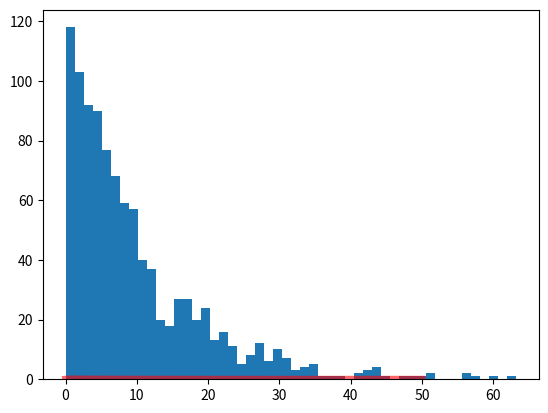

This figure's Python source: (Note: this script raises an exception after producing the figure.)
import matplotlib.pyplot as plt
import numpy as np
from scipy.stats import expon
from scipy.stats import norm

# Parte 2. Genere 1000 numeros aleatorias con una distribucion exponencial, grafique el histograma y compare con la PDF conocida de dicha distribucion.

# Luego Realice 1000 sumas de 1000 numeros aleatorios con una distribucion exponencial y compare (haga un fit) a una distribucion normal, verificando el teorema del limite central.

n=[]
for i in range(1000):
    n.append(np.random.exponential(10)) # Llenamos la lista "n" con numeros aleatorios con distribución exponencial de media 10.
    
    
loc1,scale1 = expon.fit(n)  # obetenemos los parámetros "Scale" y "loc" de un fit sobre los datos en la lista "n". Para este caso, la media de la distribución es igual a "scale".
print(scale1,loc1) #imrpimimos estos parámetros

x = np.linspace(0,50, 100)  
y=expon.pdf(x,scale=scale1, loc=loc1)  # Graficamos una distribución exponencial con media 10.

f, fig1 = plt.subplots(1,1)  

fig1.plot(x, y,'r-', lw=5, alpha=0.6, label='expon pdf') #Graficamos x vs y (distribución)
fig1.hist(n,bins=50,normed=True) #Hacemos el histograma de n. Es importante que esté normalizado.
f.savefig('graficas.png') #Guardamos en una archivo las gráficas.

#Hasta aca verificamos que los datos si pertenecen a la distribución dada. Ahora tenemos que repetir el proceso creando una variable que es la suma de las variables generadas.


sumas=[] #En cada elemento de la lista "sumas" guardamos la suma de 1000 varables aleatorias con distribución exponencial. 
for i in range(1000):
    suma=0
    for j in range(1000):
        suma+=np.random.exponential(10)
    sumas.append(suma)

loc2,scale2 = norm.fit(sumas)   # obetenemos los parámetros "scale" y "loc" de un fit sobre los datos en la lista "n". Para este casp, la media de la distribuciíon es igual a "loc" y la desviación estandar a "scale".
print(scale2,loc2)

x2 = np.linspace(8000,11000,10000)  
y2=norm.pdf(x2,loc=loc2,scale=scale2)  # Graficamos una distribución normal con media igual a "loc2" y desviación estandar igual a "scale".


f2, fig2 = plt.subplots(1,1)
fig2.plot(x2, y2,'r-', lw=5, alpha=0.6, label='norm pdf')
fig2.hist(sumas,bins=50, normed=True)
f2.savefig('limite.png')
